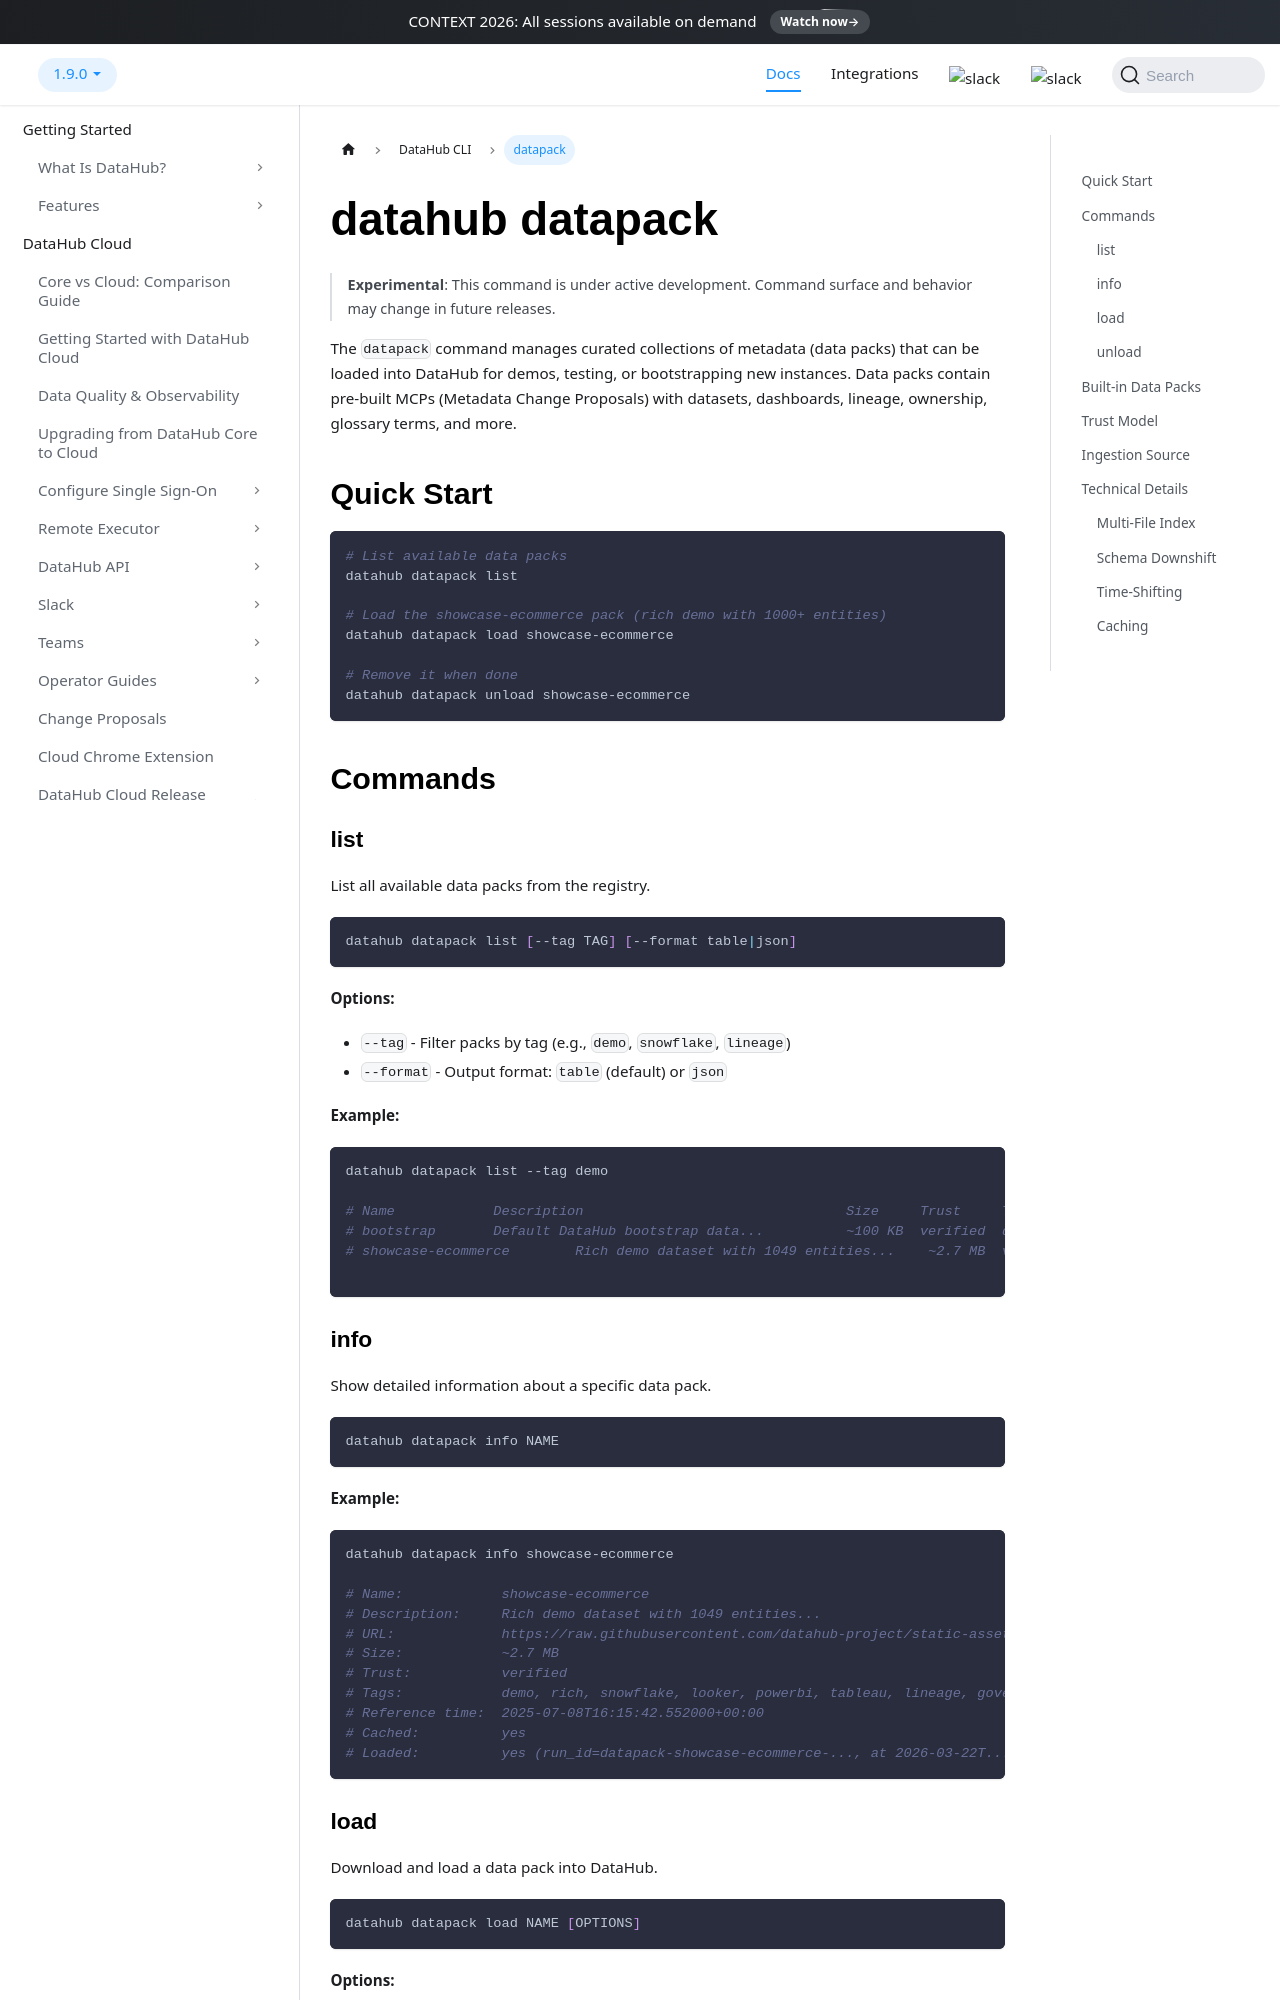

repository: datahub-project/datahub · page: docs/cli-commands/datapack/index.html · generator: docusaurus

# datahub datapack

> **Experimental**: This command is under active development. Command surface and behavior may change in future releases.

The `datapack` command manages curated collections of metadata (data packs) that can be loaded into DataHub for demos, testing, or bootstrapping new instances. Data packs contain pre-built MCPs (Metadata Change Proposals) with datasets, dashboards, lineage, ownership, glossary terms, and more.

## Quick Start

```shell
# List available data packs
datahub datapack list

# Load the showcase-ecommerce pack (rich demo with 1000+ entities)
datahub datapack load showcase-ecommerce

# Remove it when done
datahub datapack unload showcase-ecommerce
```

## Commands

### list

List all available data packs from the registry.

```shell
datahub datapack list [--tag TAG] [--format table|json]
```

**Options:**

- `--tag` - Filter packs by tag (e.g., `demo`, `snowflake`, `lineage`)
- `--format` - Output format: `table` (default) or `json`

**Example:**

```shell
datahub datapack list --tag demo

# Name            Description                                Size     Trust     Tags
# bootstrap       Default DataHub bootstrap data...          ~100 KB  verified  demo, bootstrap
# showcase-ecommerce        Rich demo dataset with 1049 entities...    ~2.7 MB  verified  demo, rich, snowflake, ...

```

### info

Show detailed information about a specific data pack.

```shell
datahub datapack info NAME
```

**Example:**

```shell
datahub datapack info showcase-ecommerce

# Name:            showcase-ecommerce
# Description:     Rich demo dataset with 1049 entities...
# URL:             https://raw.githubusercontent.com/datahub-project/static-assets/...
# Size:            ~2.7 MB
# Trust:           verified
# Tags:            demo, rich, snowflake, looker, powerbi, tableau, lineage, governance
# Reference time:  2025-07-08T16:15:42.552000+00:00
# Cached:          yes
# Loaded:          yes (run_id=datapack-showcase-ecommerce-..., at 2026-03-22T...)
```
